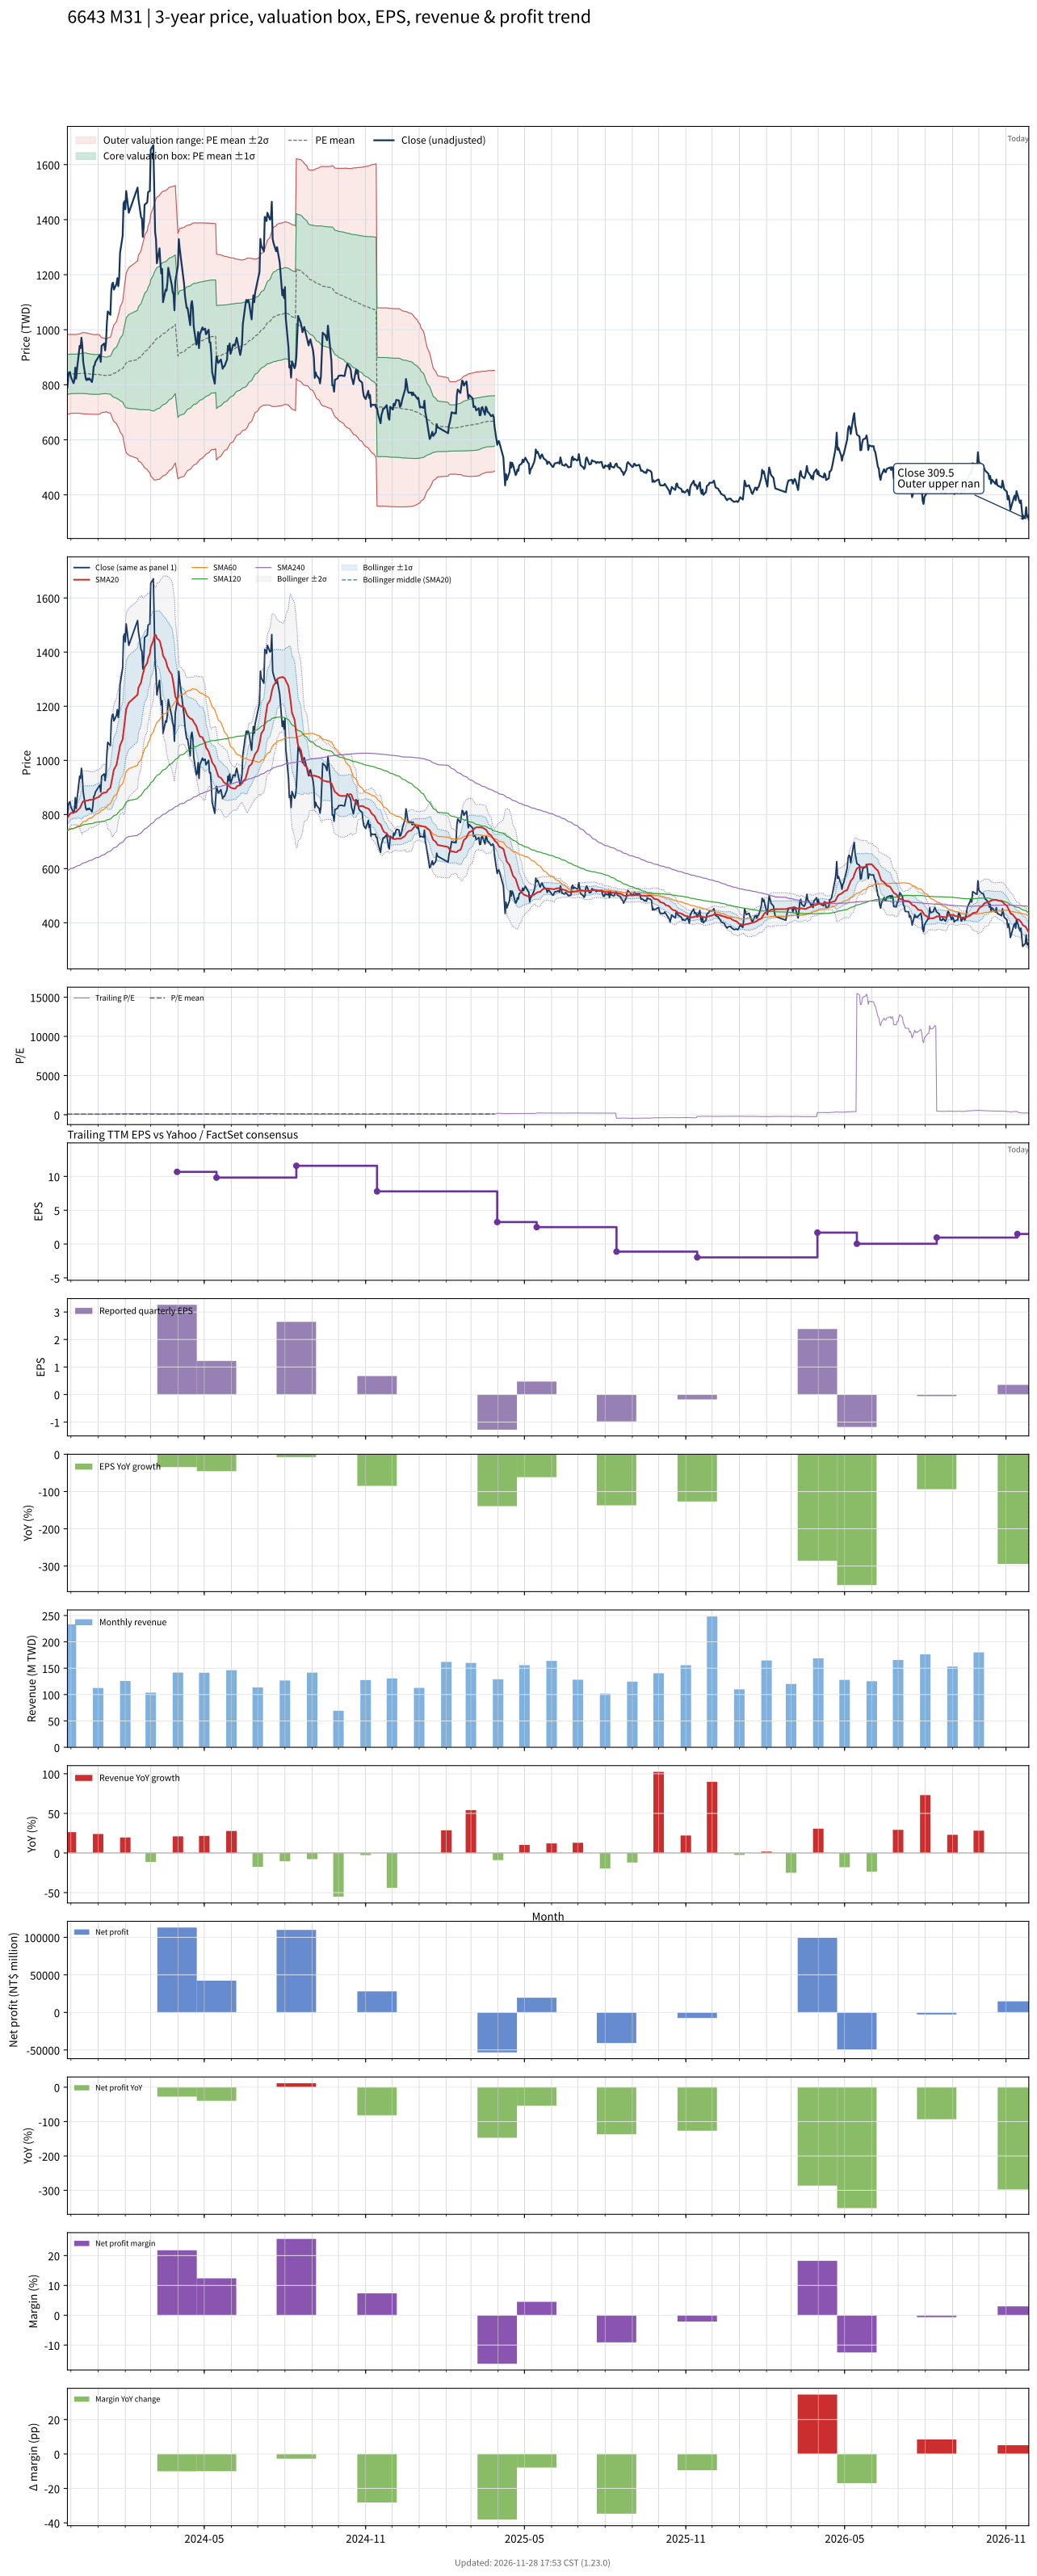

Source data for this figure (header and first rows):
# chart-version: skill-stock-dynamic-val…
date, close, available_date, period_end, eps, ttm_eps, pe, pe_mean, pe_std, price_m2, price_m1, price_mean, price_p1, price_p2, forward_eps, forward_pe, forward_pe_mean, forward_pe_std, forward_price_m2, forward_price_m1, forward_price_mean, forward_price_p1, forward_price_p2, sma20
2023-11-27, 790.8, 2023-11-14, 2023-09-30, 4.45, 12.11, 65.31, 69.19, 5.983, 692.9, 765.3, 837.8, 910.2, 982.7, , , , , , , , , , 787.1
2023-11-28, 833.3, 2023-11-14, 2023-09-30, 4.45, 12.11, 68.82, 69.22, 5.973, 693.5, 765.8, 838.1, 910.5, 982.8, , , , , , , , , , 792.5
2023-11-29, 845.8, 2023-11-14, 2023-09-30, 4.45, 12.11, 69.86, 69.26, 5.96, 694.3, 766.5, 838.6, 910.8, 983, , , , , , , , , , 797.9
2023-11-30, 845.8, 2023-11-14, 2023-09-30, 4.45, 12.11, 69.86, 69.3, 5.952, 694.9, 767, 839, 911.1, 983.2, , , , , , , , , , 802.1
2023-12-01, 828.3, 2023-11-14, 2023-09-30, 4.45, 12.11, 68.41, 69.34, 5.922, 696.2, 767.9, 839.6, 911.3, 983, , , , , , , , , , 805.4
2023-12-04, 805.8, 2023-11-14, 2023-09-30, 4.45, 12.11, 66.55, 69.36, 5.914, 696.6, 768.2, 839.8, 911.4, 983, , , , , , , , , , 806.4
2023-12-05, 815.8, 2023-11-14, 2023-09-30, 4.45, 12.11, 67.38, 69.37, 5.91, 696.8, 768.3, 839.9, 911.4, 983, , , , , , , , , , 808
2023-12-06, 862.5, 2023-11-14, 2023-09-30, 4.45, 12.11, 71.23, 69.36, 5.909, 696.7, 768.3, 839.8, 911.4, 982.9, , , , , , , , , , 809.8
2023-12-07, 822.5, 2023-11-14, 2023-09-30, 4.45, 12.11, 67.93, 69.36, 5.91, 696.7, 768.3, 839.8, 911.4, 982.9, , , , , , , , , , 809.9
2023-12-08, 858.3, 2023-11-14, 2023-09-30, 4.45, 12.11, 70.89, 69.37, 5.911, 696.7, 768.3, 839.9, 911.5, 983, , , , , , , , , , 814.2
2023-12-11, 941.6, 2023-11-14, 2023-09-30, 4.45, 12.11, 77.77, 69.42, 5.959, 696.3, 768.4, 840.6, 912.7, 984.9, , , , , , , , , , 822.9
2023-12-12, 933.3, 2023-11-14, 2023-09-30, 4.45, 12.11, 77.08, 69.45, 5.987, 695.9, 768.4, 840.9, 913.4, 985.9, , , , , , , , , , 828.9
2023-12-13, 970.8, 2023-11-14, 2023-09-30, 4.45, 12.11, 80.18, 69.49, 6.045, 695, 768.2, 841.4, 914.6, 987.8, , , , , , , , , , 836.6
2023-12-14, 941.6, 2023-11-14, 2023-09-30, 4.45, 12.11, 77.77, 69.53, 6.084, 694.6, 768.3, 841.9, 915.6, 989.3, , , , , , , , , , 843.7
2023-12-15, 883.3, 2023-11-14, 2023-09-30, 4.45, 12.11, 72.95, 69.55, 6.091, 694.6, 768.4, 842.1, 915.9, 989.6, , , , , , , , , , 848.5
2023-12-18, 821.6, 2023-11-14, 2023-09-30, 4.45, 12.11, 67.86, 69.52, 6.089, 694.3, 768, 841.7, 915.4, 989.2, , , , , , , , , , 850.1
2023-12-19, 816.6, 2023-11-14, 2023-09-30, 4.45, 12.11, 67.45, 69.47, 6.081, 693.8, 767.5, 841.1, 914.8, 988.4, , , , , , , , , , 851
2023-12-20, 822.5, 2023-11-14, 2023-09-30, 4.45, 12.11, 67.93, 69.42, 6.07, 693.5, 767, 840.5, 914, 987.5, , , , , , , , , , 851.5
2023-12-21, 818.3, 2023-11-14, 2023-09-30, 4.45, 12.11, 67.58, 69.37, 6.059, 693.2, 766.5, 839.9, 913.3, 986.6, , , , , , , , , , 852.6
2023-12-22, 823.3, 2023-11-14, 2023-09-30, 4.45, 12.11, 68, 69.31, 6.034, 693, 766.1, 839.1, 912.2, 985.3, , , , , , , , , , 854.1
2023-12-25, 810, 2023-11-14, 2023-09-30, 4.45, 12.11, 66.9, 69.23, 6.005, 692.8, 765.5, 838.2, 910.9, 983.6, , , , , , , , , , 855.1
2023-12-26, 830, 2023-11-14, 2023-09-30, 4.45, 12.11, 68.55, 69.18, 5.991, 692.6, 765.2, 837.7, 910.2, 982.8, , , , , , , , , , 854.9
2023-12-27, 866.6, 2023-11-14, 2023-09-30, 4.45, 12.11, 71.58, 69.17, 5.983, 692.6, 765.1, 837.5, 910, 982.4, , , , , , , , , , 855.9
2023-12-28, 870.8, 2023-11-14, 2023-09-30, 4.45, 12.11, 71.92, 69.17, 5.983, 692.6, 765.1, 837.5, 910, 982.4, , , , , , , , , , 857.2
2023-12-29, 883.3, 2023-11-14, 2023-09-30, 4.45, 12.11, 72.95, 69.17, 5.986, 692.6, 765.1, 837.6, 910, 982.5, , , , , , , , , , 859.9
2024-01-02, 904.1, 2023-11-14, 2023-09-30, 4.45, 12.11, 74.67, 69.18, 5.987, 692.6, 765.1, 837.6, 910.1, 982.5, , , , , , , , , , 864.9
2024-01-03, 908.3, 2023-11-14, 2023-09-30, 4.45, 12.11, 75.02, 69.12, 5.895, 694.1, 765.5, 836.9, 908.3, 979.6, , , , , , , , , , 869.5
2024-01-04, 883.3, 2023-11-14, 2023-09-30, 4.45, 12.11, 72.95, 69.03, 5.749, 696.6, 766.2, 835.8, 905.4, 975, , , , , , , , , , 870.5
2024-01-05, 941.6, 2023-11-14, 2023-09-30, 4.45, 12.11, 77.77, 68.97, 5.624, 698.9, 767, 835.1, 903.2, 971.3, , , , , , , , , , 876.5
2024-01-08, 950, 2023-11-14, 2023-09-30, 4.45, 12.11, 78.46, 68.94, 5.569, 699.9, 767.3, 834.8, 902.2, 969.6, , , , , , , , , , 881.1
2024-01-09, 925, 2023-11-14, 2023-09-30, 4.45, 12.11, 76.39, 68.9, 5.49, 701.3, 767.8, 834.2, 900.7, 967.2, , , , , , , , , , 880.2
2024-01-10, 954.1, 2023-11-14, 2023-09-30, 4.45, 12.11, 78.8, 68.87, 5.422, 702.5, 768.2, 833.9, 899.5, 965.2, , , , , , , , , , 881.3
2024-01-11, 1025, 2023-11-14, 2023-09-30, 4.45, 12.11, 84.65, 68.9, 5.495, 701.1, 767.7, 834.2, 900.7, 967.3, , , , , , , , , , 884
2024-01-12, 1067, 2023-11-14, 2023-09-30, 4.45, 12.11, 88.09, 68.93, 5.61, 698.8, 766.7, 834.6, 902.6, 970.5, , , , , , , , , , 890.2
2024-01-15, 1054, 2023-11-14, 2023-09-30, 4.45, 12.11, 87.06, 68.96, 5.691, 697.2, 766.1, 835, 903.9, 972.8, , , , , , , , , , 898.8
2024-01-16, 1142, 2023-11-14, 2023-09-30, 4.45, 12.11, 94.29, 69.07, 6.05, 689.8, 763.1, 836.3, 909.6, 982.8, , , , , , , , , , 914.8
2024-01-17, 1167, 2023-11-14, 2023-09-30, 4.45, 12.11, 96.35, 69.22, 6.489, 681, 759.6, 838.2, 916.7, 995.3, , , , , , , , , , 932.3
2024-01-18, 1171, 2023-11-14, 2023-09-30, 4.45, 12.11, 96.7, 69.38, 6.909, 672.7, 756.4, 840, 923.7, 1007, , , , , , , , , , 949.7
2024-01-19, 1146, 2023-11-14, 2023-09-30, 4.45, 12.11, 94.63, 69.52, 7.251, 666.2, 754, 841.8, 929.6, 1017, , , , , , , , , , 966.1
2024-01-22, 1167, 2023-11-14, 2023-09-30, 4.45, 12.11, 96.35, 69.71, 7.642, 659, 751.5, 844, 936.6, 1029, , , , , , , , , , 983.2
2024-01-23, 1187, 2023-11-14, 2023-09-30, 4.45, 12.11, 98.07, 69.92, 8.065, 651.3, 748.9, 846.6, 944.2, 1042, , , , , , , , , , 1002
2024-01-24, 1158, 2023-11-14, 2023-09-30, 4.45, 12.11, 95.66, 70.14, 8.399, 645.9, 747.6, 849.3, 951, 1053, , , , , , , , , , 1019
2024-01-25, 1187, 2023-11-14, 2023-09-30, 4.45, 12.11, 98.07, 70.38, 8.777, 639.6, 745.9, 852.2, 958.5, 1065, , , , , , , , , , 1035
2024-01-26, 1279, 2023-11-14, 2023-09-30, 4.45, 12.11, 105.6, 70.65, 9.344, 629.1, 742.2, 855.4, 968.5, 1082, , , , , , , , , , 1055
2024-01-29, 1342, 2023-11-14, 2023-09-30, 4.45, 12.11, 110.8, 70.96, 10.03, 616.1, 737.6, 859.1, 980.6, 1102, , , , , , , , , , 1078
2024-01-30, 1458, 2023-11-14, 2023-09-30, 4.45, 12.11, 120.4, 71.32, 11, 597.3, 730.5, 863.6, 996.7, 1130, , , , , , , , , , 1106
2024-01-31, 1467, 2023-11-14, 2023-09-30, 4.45, 12.11, 121.1, 71.73, 11.9, 580.4, 724.5, 868.5, 1013, 1157, , , , , , , , , , 1134
2024-02-01, 1437, 2023-11-14, 2023-09-30, 4.45, 12.11, 118.7, 72.13, 12.65, 567.1, 720.3, 873.4, 1027, 1180, , , , , , , , , , 1161
2024-02-02, 1504, 2023-11-14, 2023-09-30, 4.45, 12.11, 124.2, 72.65, 13.48, 553.2, 716.4, 879.6, 1043, 1206, , , , , , , , , , 1189
2024-02-05, 1425, 2023-11-14, 2023-09-30, 4.45, 12.11, 117.7, 73.08, 14.08, 544, 714.5, 884.9, 1055, 1226, , , , , , , , , , 1213
2024-02-15, 1517, 2023-11-14, 2023-09-30, 4.45, 12.11, 125.3, 73.6, 14.83, 532.1, 711.7, 891.2, 1071, 1250, , , , , , , , , , 1243
2024-02-16, 1475, 2023-11-14, 2023-09-30, 4.45, 12.11, 121.8, 74.07, 15.45, 522.7, 709.8, 896.8, 1084, 1271, , , , , , , , , , 1269
2024-02-19, 1408, 2023-11-14, 2023-09-30, 4.45, 12.11, 116.3, 74.51, 15.89, 517.4, 709.8, 902.2, 1095, 1287, , , , , , , , , , 1288
2024-02-20, 1404, 2023-11-14, 2023-09-30, 4.45, 12.11, 116, 74.93, 16.31, 512.2, 709.7, 907.3, 1105, 1302, , , , , , , , , , 1305
2024-02-21, 1337, 2023-11-14, 2023-09-30, 4.45, 12.11, 110.5, 75.25, 16.63, 508.4, 709.7, 911.1, 1112, 1314, , , , , , , , , , 1319
2024-02-22, 1375, 2023-11-14, 2023-09-30, 4.45, 12.11, 113.6, 75.61, 16.99, 504.1, 709.7, 915.4, 1121, 1327, , , , , , , , , , 1331
2024-02-23, 1454, 2023-11-14, 2023-09-30, 4.45, 12.11, 120.1, 76.04, 17.45, 498, 709.3, 920.7, 1132, 1343, , , , , , , , , , 1345
2024-02-26, 1462, 2023-11-14, 2023-09-30, 4.45, 12.11, 120.8, 76.49, 17.9, 492.6, 709.4, 926.1, 1143, 1360, , , , , , , , , , 1360
2024-02-27, 1500, 2023-11-14, 2023-09-30, 4.45, 12.11, 123.9, 76.97, 18.39, 486.7, 709.3, 932, 1155, 1377, , , , , , , , , , 1377
... 669 more rows
